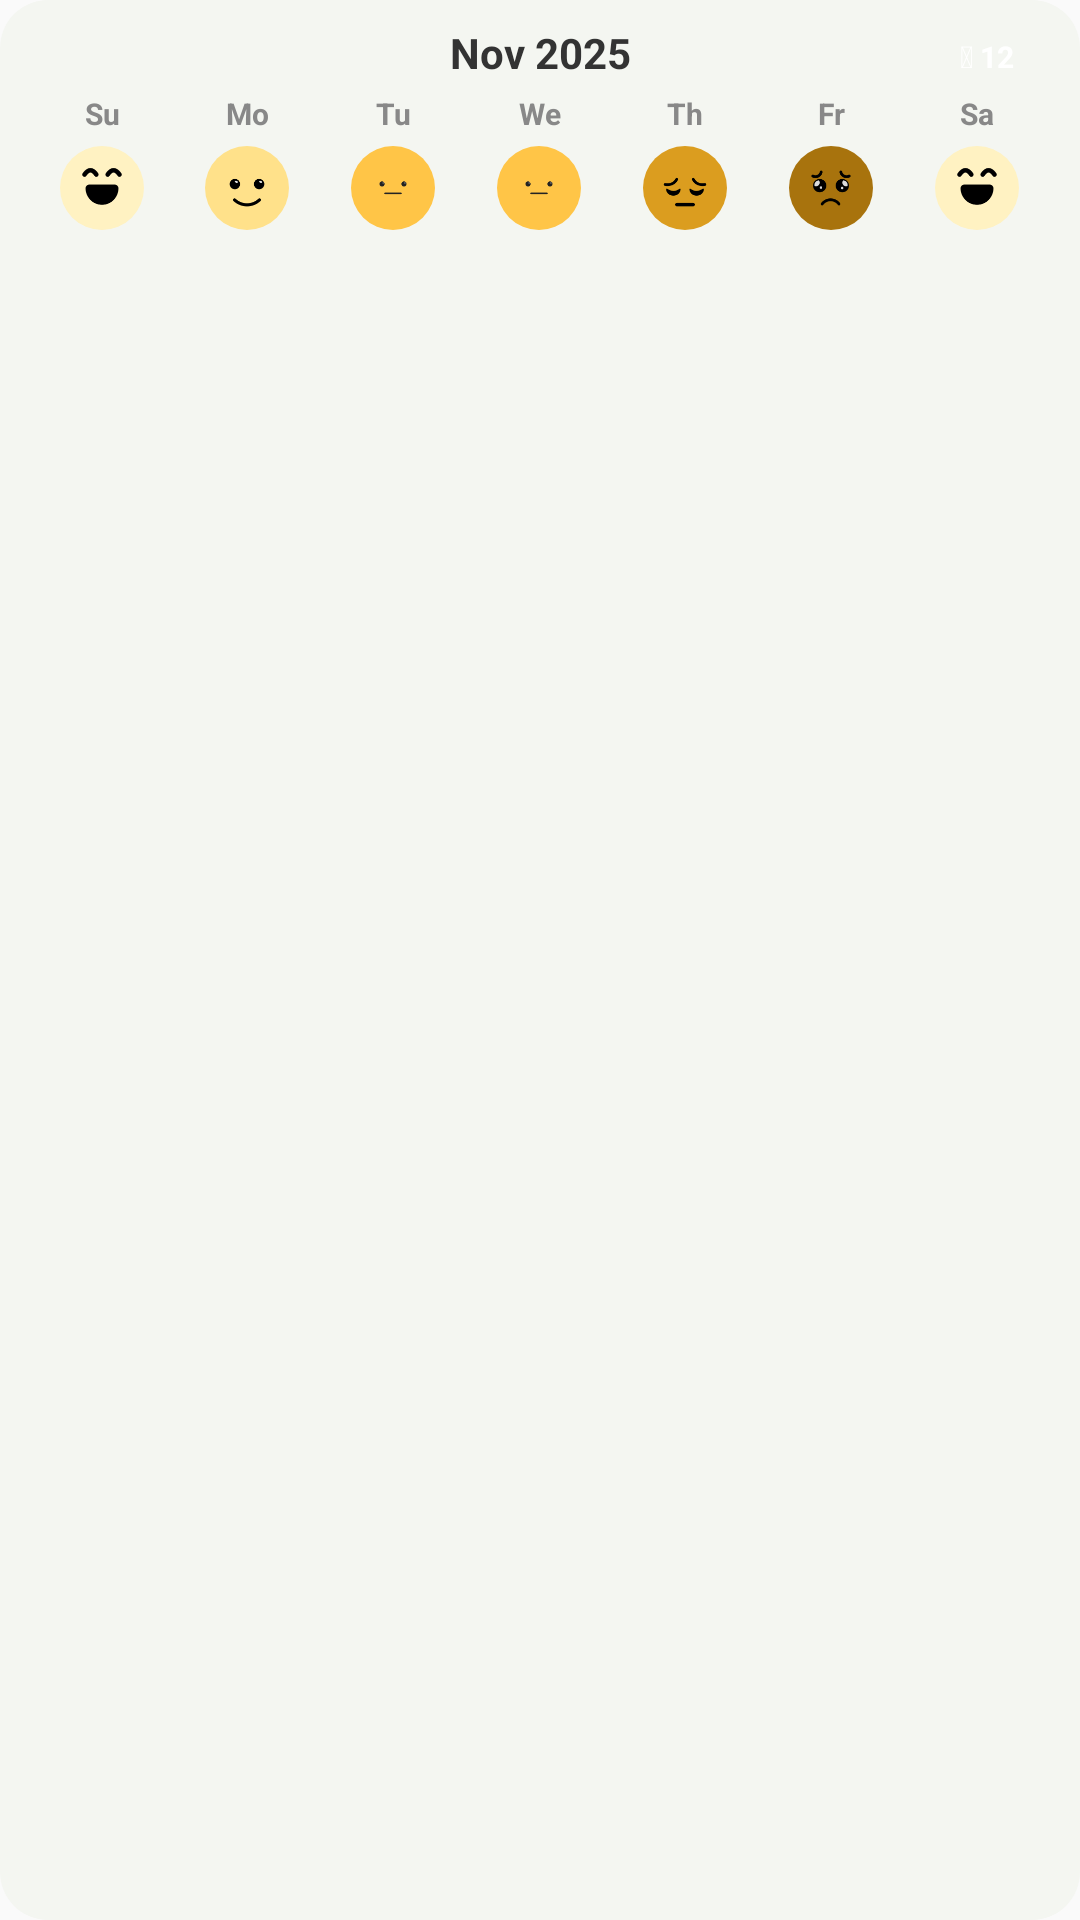

Write the Android layout XML for this screen, with the resource values it uses.
<!-- AndroidManifest.xml: application theme Theme.MoonPage -->
<!-- res/layout/widget_weekly_mood_preview.xml -->
<?xml version="1.0" encoding="utf-8"?>
<FrameLayout xmlns:android="http://schemas.android.com/apk/res/android"
    android:layout_width="match_parent"
    android:layout_height="match_parent"
    android:background="@drawable/preview_theme_default_bg">

    <LinearLayout
        android:layout_width="match_parent"
        android:layout_height="match_parent"
        android:orientation="vertical"
        android:paddingLeft="10dp"
        android:paddingTop="8dp"
        android:paddingRight="10dp"
        android:paddingBottom="8dp">

        <TextView
            android:layout_width="match_parent"
            android:layout_height="wrap_content"
            android:gravity="center"
            android:text="Nov 2025"
            android:textColor="#333333"
            android:textSize="14sp"
            android:textStyle="bold" />

        <TextView
            android:layout_width="match_parent"
            android:layout_height="4dp"
            android:text="" />

        <LinearLayout
            android:layout_width="match_parent"
            android:layout_height="wrap_content"
            android:orientation="horizontal"
            android:weightSum="7">

            <TextView style="@style/WidgetPreviewDayLabel" android:text="@string/widget_sun_short" />
            <TextView style="@style/WidgetPreviewDayLabel" android:text="@string/widget_mon_short" />
            <TextView style="@style/WidgetPreviewDayLabel" android:text="@string/widget_tue_short" />
            <TextView style="@style/WidgetPreviewDayLabel" android:text="@string/widget_wed_short" />
            <TextView style="@style/WidgetPreviewDayLabel" android:text="@string/widget_thu_short" />
            <TextView style="@style/WidgetPreviewDayLabel" android:text="@string/widget_fri_short" />
            <TextView style="@style/WidgetPreviewDayLabel" android:text="@string/widget_sat_short" />
        </LinearLayout>

        <TextView
            android:layout_width="match_parent"
            android:layout_height="4dp"
            android:text="" />

        <LinearLayout
            android:layout_width="match_parent"
            android:layout_height="wrap_content"
            android:orientation="horizontal"
            android:weightSum="7">

            <FrameLayout style="@style/WidgetPreviewWeekCell">
                <ImageView
                    android:layout_width="28dp"
                    android:layout_height="28dp"
                    android:layout_gravity="center"
                    android:src="@drawable/mood_circle_bg_1" />
                <ImageView
                    android:layout_width="22dp"
                    android:layout_height="22dp"
                    android:layout_gravity="center"
                    android:scaleType="fitCenter"
                    android:src="@drawable/very_happy" />
            </FrameLayout>

            <FrameLayout style="@style/WidgetPreviewWeekCell">
                <ImageView
                    android:layout_width="28dp"
                    android:layout_height="28dp"
                    android:layout_gravity="center"
                    android:src="@drawable/mood_circle_bg_2" />
                <ImageView
                    android:layout_width="22dp"
                    android:layout_height="22dp"
                    android:layout_gravity="center"
                    android:scaleType="fitCenter"
                    android:src="@drawable/happy" />
            </FrameLayout>

            <FrameLayout style="@style/WidgetPreviewWeekCell">
                <ImageView
                    android:layout_width="28dp"
                    android:layout_height="28dp"
                    android:layout_gravity="center"
                    android:src="@drawable/mood_circle_bg_3" />
                <ImageView
                    android:layout_width="22dp"
                    android:layout_height="22dp"
                    android:layout_gravity="center"
                    android:scaleType="fitCenter"
                    android:src="@drawable/neutral" />
            </FrameLayout>

            <FrameLayout style="@style/WidgetPreviewWeekCell">
                <ImageView
                    android:layout_width="28dp"
                    android:layout_height="28dp"
                    android:layout_gravity="center"
                    android:src="@drawable/mood_circle_bg_3" />
                <ImageView
                    android:layout_width="22dp"
                    android:layout_height="22dp"
                    android:layout_gravity="center"
                    android:scaleType="fitCenter"
                    android:src="@drawable/neutral" />
            </FrameLayout>

            <FrameLayout style="@style/WidgetPreviewWeekCell">
                <ImageView
                    android:layout_width="28dp"
                    android:layout_height="28dp"
                    android:layout_gravity="center"
                    android:src="@drawable/mood_circle_bg_4" />
                <ImageView
                    android:layout_width="22dp"
                    android:layout_height="22dp"
                    android:layout_gravity="center"
                    android:scaleType="fitCenter"
                    android:src="@drawable/sad" />
            </FrameLayout>

            <FrameLayout style="@style/WidgetPreviewWeekCell">
                <ImageView
                    android:layout_width="28dp"
                    android:layout_height="28dp"
                    android:layout_gravity="center"
                    android:src="@drawable/mood_circle_bg_5" />
                <ImageView
                    android:layout_width="22dp"
                    android:layout_height="22dp"
                    android:layout_gravity="center"
                    android:scaleType="fitCenter"
                    android:src="@drawable/very_sad" />
            </FrameLayout>

            <FrameLayout style="@style/WidgetPreviewWeekCell">
                <ImageView
                    android:layout_width="28dp"
                    android:layout_height="28dp"
                    android:layout_gravity="center"
                    android:src="@drawable/mood_circle_bg_1" />
                <ImageView
                    android:layout_width="22dp"
                    android:layout_height="22dp"
                    android:layout_gravity="center"
                    android:scaleType="fitCenter"
                    android:src="@drawable/very_happy" />
            </FrameLayout>
        </LinearLayout>
    </LinearLayout>

    <TextView
        android:layout_width="wrap_content"
        android:layout_height="wrap_content"
        android:layout_gravity="top|end"
        android:layout_marginTop="8dp"
        android:layout_marginEnd="14dp"
        android:background="@drawable/widget_streak_badge_bg"
        android:paddingLeft="8dp"
        android:paddingTop="4dp"
        android:paddingRight="8dp"
        android:paddingBottom="4dp"
        android:text="&#128293; 12"
        android:textColor="#FFFFFF"
        android:textSize="10sp"
        android:textStyle="bold" />
</FrameLayout>
<!-- resources referenced by this layout -->
<resources>
  <!-- drawable happy: png bitmap (drawable-nodpi, 1415 bytes) -->
  <!-- drawable mood_circle_bg_1 (drawable) -->
  <?xml version="1.0" encoding="utf-8"?>
  <shape xmlns:android="http://schemas.android.com/apk/res/android"
      android:shape="oval">
      <solid android:color="#FFF2C2" />
  </shape>
  <!-- drawable mood_circle_bg_2 (drawable) -->
  <?xml version="1.0" encoding="utf-8"?>
  <shape xmlns:android="http://schemas.android.com/apk/res/android"
      android:shape="oval">
      <solid android:color="#FFE18A" />
  </shape>
  <!-- drawable mood_circle_bg_3 (drawable) -->
  <?xml version="1.0" encoding="utf-8"?>
  <shape xmlns:android="http://schemas.android.com/apk/res/android"
      android:shape="oval">
      <solid android:color="#FFC547" />
  </shape>
  <!-- drawable mood_circle_bg_4 (drawable) -->
  <?xml version="1.0" encoding="utf-8"?>
  <shape xmlns:android="http://schemas.android.com/apk/res/android"
      android:shape="oval">
      <solid android:color="#DB9D1F" />
  </shape>
  <!-- drawable mood_circle_bg_5 (drawable) -->
  <?xml version="1.0" encoding="utf-8"?>
  <shape xmlns:android="http://schemas.android.com/apk/res/android"
      android:shape="oval">
      <solid android:color="#A8730D" />
  </shape>
  <!-- drawable neutral: png bitmap (drawable-nodpi, 941 bytes) -->
  <!-- drawable preview_theme_default_bg (drawable) -->
  <?xml version="1.0" encoding="utf-8"?>
  <shape xmlns:android="http://schemas.android.com/apk/res/android">
      <solid android:color="#F4F6F1" />
      <corners android:radius="16dp" />
  </shape>
  <!-- drawable sad: png bitmap (drawable-nodpi, 1398 bytes) -->
  <!-- drawable very_happy: png bitmap (drawable-nodpi, 1478 bytes) -->
  <!-- drawable very_sad: png bitmap (drawable-nodpi, 2374 bytes) -->
  <string name="widget_fri_short">Fr</string>
  <string name="widget_mon_short">Mo</string>
  <string name="widget_sat_short">Sa</string>
  <string name="widget_sun_short">Su</string>
  <string name="widget_thu_short">Th</string>
  <string name="widget_tue_short">Tu</string>
  <string name="widget_wed_short">We</string>
  <style name="WidgetPreviewDayLabel">
          <item name="android:layout_width">0dp</item>
          <item name="android:layout_height">wrap_content</item>
          <item name="android:layout_weight">1</item>
          <item name="android:gravity">center</item>
          <item name="android:textColor">#888888</item>
          <item name="android:textSize">10sp</item>
          <item name="android:textStyle">bold</item>
      </style>
  <style name="WidgetPreviewWeekCell">
          <item name="android:layout_width">0dp</item>
          <item name="android:layout_height">28dp</item>
          <item name="android:layout_weight">1</item>
      </style>
  <style name="Theme.MoonPage" parent="Theme.AppCompat.Light.NoActionBar" />
</resources>
